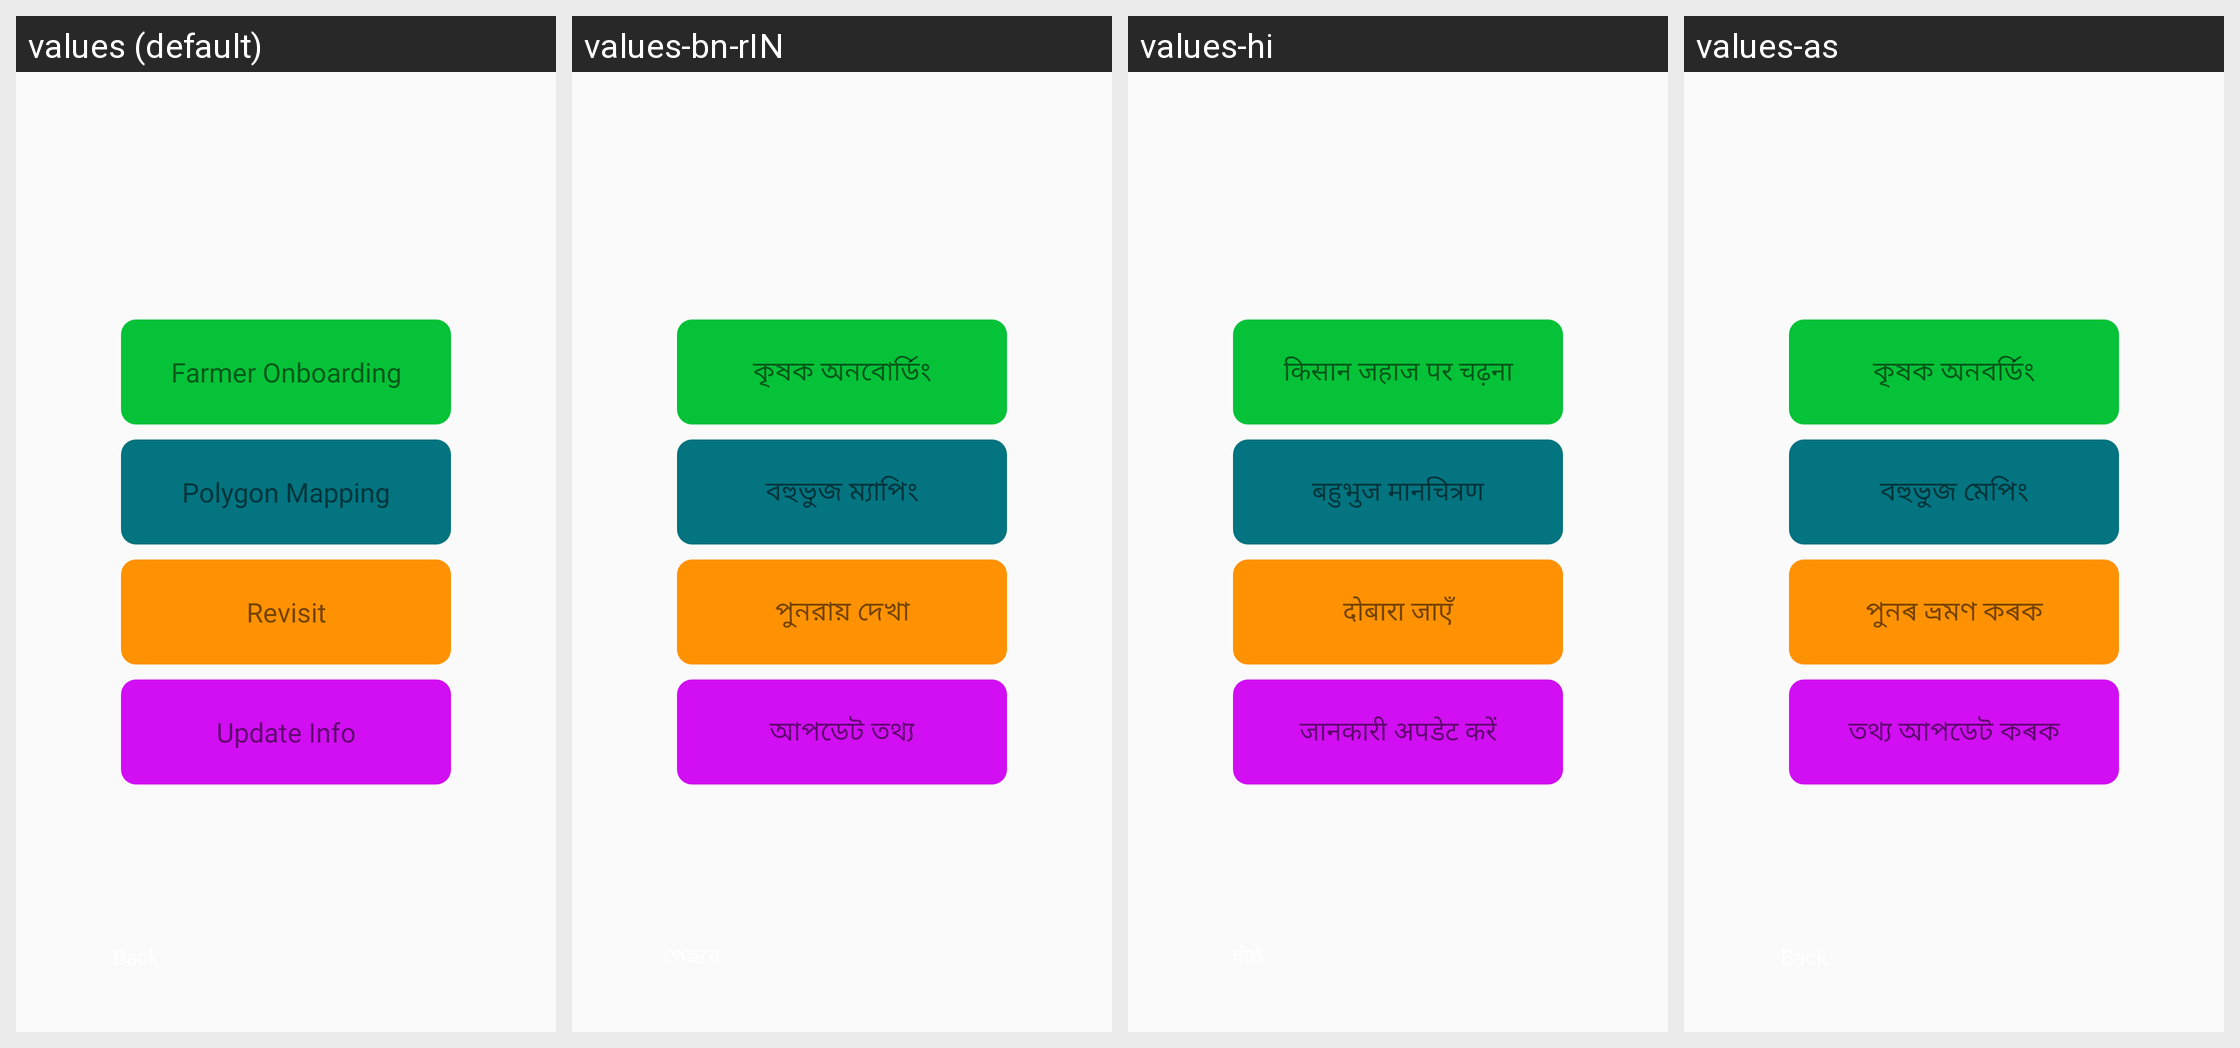

Strings drawn on this Android screen and how each of the app's shown locales translates them:
Android screen res/layout/activity_dash_board_crop.xml rendered under 4 locales, left to right: values (default), values-bn-rIN, values-hi, values-as. Device: Nexus 5 (rendered at 1080×1920; each locale shown at half size, 540×960, under a caption strip naming it); theme Theme.AgroForestry.
Other locales in the repository, not shown: values-te.
Strings drawn on this screen, with the default value and each locale's value (text and hints the layout hard-codes, and strings that could not be matched under every locale, appear in the picture but are not listed):

FarmerOnboarding
  values: Farmer Onboarding
  values-bn-rIN: কৃষক অনবোর্ডিং
  values-hi: किसान जहाज पर चढ़ना
  values-as: কৃষক অনবৰ্ডিং

PolygonMapping
  values: Polygon Mapping
  values-bn-rIN: বহুভুজ ম্যাপিং
  values-hi: बहुभुज मानचित्रण
  values-as: বহুভুজ মেপিং

Revist
  values: Revisit
  values-bn-rIN: পুনরায় দেখা
  values-hi: दोबारा जाएँ
  values-as: পুনৰ ভ্ৰমণ কৰক

UpdateInfo
  values: Update Info
  values-bn-rIN: আপডেট তথ্য
  values-hi: जानकारी अपडेट करें
  values-as: তথ্য আপডেট কৰক
